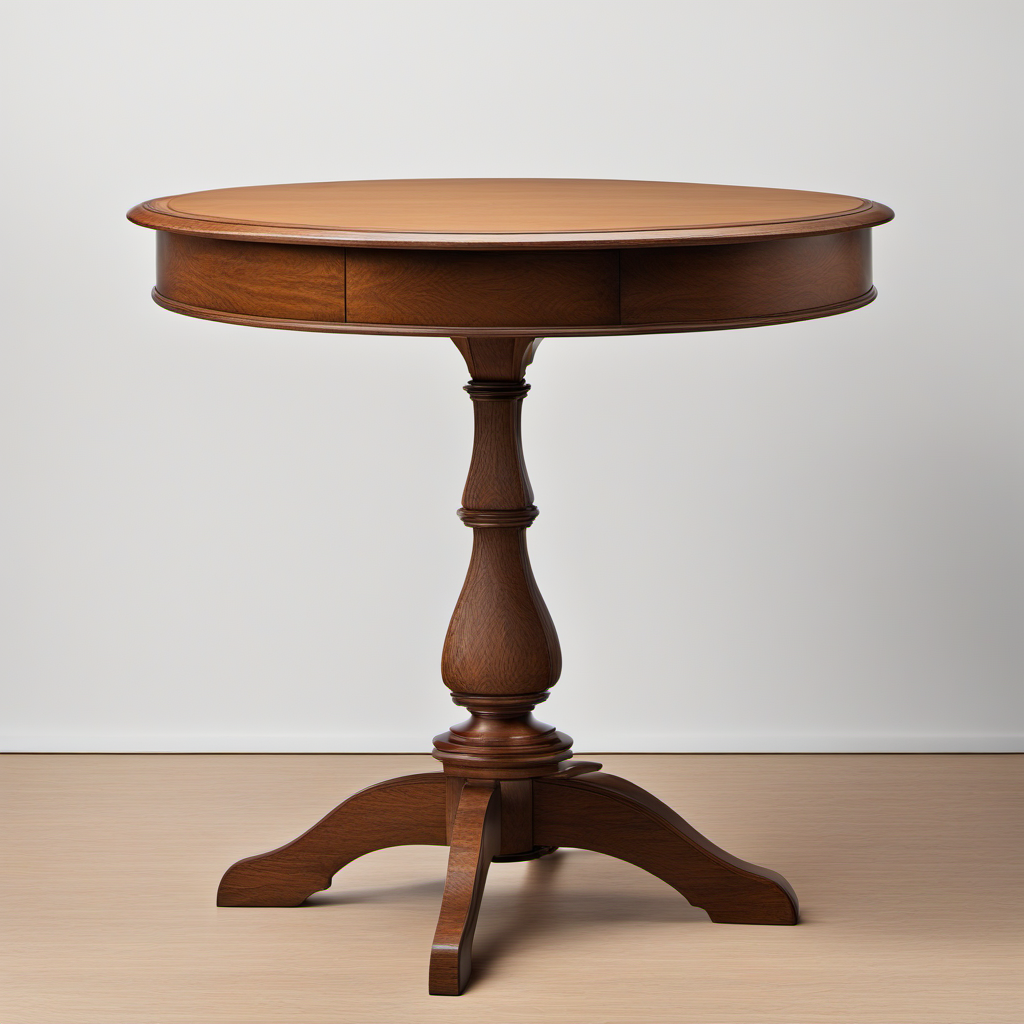
Generation parameters embedded in this image by ComfyUI (PNG 'prompt' text chunk: the API-format workflow graph, JSON):
{"4":{"inputs":{"ckpt_name":"sd_xl_base_1.0.safetensors"},"class_type":"CheckpointLoaderSimple","_meta":{"title":"Load Checkpoint - BASE"}},"5":{"inputs":{"width":1024,"height":1024,"batch_size":1},"class_type":"EmptyLatentImage","_meta":{"title":"Empty Latent Image"}},"6":{"inputs":{"text":"A high-resolution image of a single table on a white background, complete, full, single object","clip":["4",1]},"class_type":"CLIPTextEncode","_meta":{"title":"CLIP Text Encode (Prompt)"}},"7":{"inputs":{"text":"text, watermark, blur","clip":["4",1]},"class_type":"CLIPTextEncode","_meta":{"title":"CLIP Text Encode (Prompt)"}},"10":{"inputs":{"add_noise":"enable","noise_seed":741463936406879,"steps":25,"cfg":8.0,"sampler_name":"euler","scheduler":"normal","start_at_step":0,"end_at_step":20,"return_with_leftover_noise":"enable","model":["4",0],"positive":["6",0],"negative":["7",0],"latent_image":["5",0]},"class_type":"KSamplerAdvanced","_meta":{"title":"KSampler (Advanced) - BASE"}},"11":{"inputs":{"add_noise":"disable","noise_seed":0,"steps":25,"cfg":8.0,"sampler_name":"euler","scheduler":"normal","start_at_step":20,"end_at_step":10000,"return_with_leftover_noise":"disable","model":["12",0],"positive":["15",0],"negative":["16",0],"latent_image":["10",0]},"class_type":"KSamplerAdvanced","_meta":{"title":"KSampler (Advanced) - REFINER"}},"12":{"inputs":{"ckpt_name":"sd_xl_refiner_1.0.safetensors"},"class_type":"CheckpointLoaderSimple","_meta":{"title":"Load Checkpoint - REFINER"}},"15":{"inputs":{"text":"A high-resolution image of a single table on a white background, complete, full, single object","clip":["12",1]},"class_type":"CLIPTextEncode","_meta":{"title":"CLIP Text Encode (Prompt)"}},"16":{"inputs":{"text":"text, watermark, blur","clip":["12",1]},"class_type":"CLIPTextEncode","_meta":{"title":"CLIP Text Encode (Prompt)"}},"17":{"inputs":{"samples":["11",0],"vae":["12",2]},"class_type":"VAEDecode","_meta":{"title":"VAE Decode"}},"50":{"inputs":{"images":["17",0]},"class_type":"PreviewImage","_meta":{"title":"Preview Image"}}}